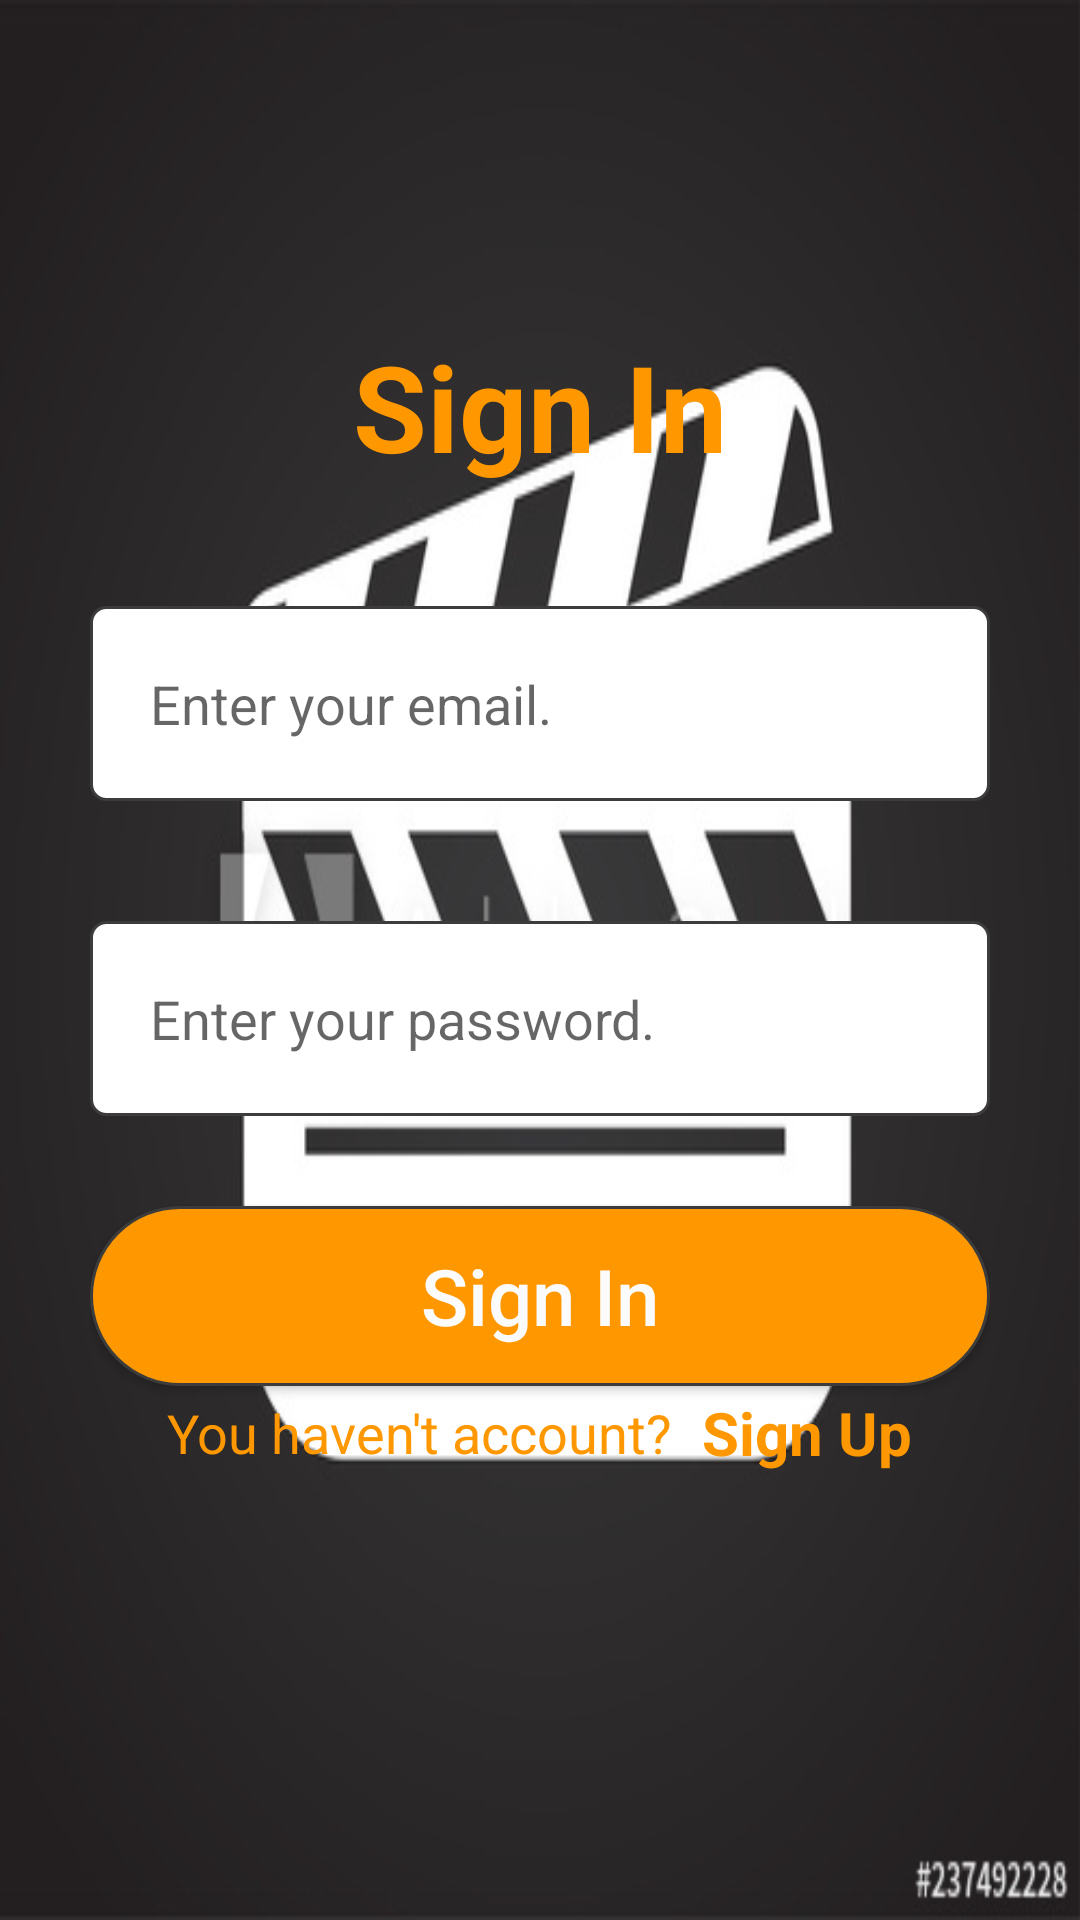

Write the Android layout XML for this screen, with the resource values it uses.
<!-- AndroidManifest.xml: application theme Theme.MovieFinal3 -->
<!-- res/layout/ativity_m.xml -->
<?xml version="1.0" encoding="utf-8"?>
<LinearLayout xmlns:android="http://schemas.android.com/apk/res/android"
    xmlns:app="http://schemas.android.com/apk/res-auto"
    xmlns:tools="http://schemas.android.com/tools"
    android:layout_width="match_parent"
    android:layout_height="match_parent"
     android:gravity="center"
    android:orientation="vertical"
    android:paddingHorizontal="30dp"
    android:background="@drawable/background2"
    tools:context="Main">

    <TextView
        android:layout_width="wrap_content"
        android:layout_height="wrap_content"
        android:text="Sign In"
        android:textColor="#FF9800"
        android:textStyle="bold"
        android:textSize="40dp"
         />




    <RelativeLayout
        android:layout_width="match_parent"
        android:layout_height="wrap_content"
        android:layout_marginTop="40dp">

        <EditText
            android:id="@+id/title_movie"
            android:layout_width="match_parent"
            android:layout_height="65dp"
            android:inputType="textEmailAddress"
            android:hint="Enter your email."
            android:textColor="#010C33"
            android:paddingVertical="15dp"
            android:paddingLeft="20dp"
            android:background="@drawable/rectunglur"
            />


    </RelativeLayout>

    <RelativeLayout
        android:layout_width="match_parent"
        android:layout_height="wrap_content"
        android:layout_marginTop="40dp">

        <EditText
            android:id="@+id/password"
            android:layout_width="match_parent"
            android:layout_height="65dp"
            android:inputType="textPassword"
            android:hint="Enter your password."
            android:textColor="#010C33"
            android:paddingVertical="15dp"
            android:paddingLeft="20dp"
            android:background="@drawable/rectunglur"
            />


    </RelativeLayout>

    <Button
        android:id="@+id/login"
        android:layout_width="match_parent"
        android:layout_height="60dp"
android:textColor="#FBFBFB"
        android:text="Sign In"
        android:layout_marginTop="30dp"
        android:textSize="26dp"
        android:background="@drawable/button1"
        android:textAllCaps="false"
        />



    <LinearLayout
        android:layout_width="wrap_content"
        android:layout_height="wrap_content"
        android:orientation="horizontal"
        android:gravity="center"
        android:layout_marginTop="2dp"
        android:layout_marginBottom="40dp">
    <TextView
        android:id="@+id/textView"
        android:layout_width="match_parent"
        android:layout_height="wrap_content"
        android:text="You haven't account?"
        android:textColor="#FF9800"
        android:textSize="18dp"

        />
        <TextView
            android:id="@+id/signUp"
            android:layout_width="wrap_content"
            android:layout_height="wrap_content"
            android:text="Sign Up"
            android:layout_marginLeft="10dp"
            android:textStyle="bold"
            android:textSize="20dp"
            android:textColor="#FF9800"
            />


    </LinearLayout>



</LinearLayout>
<!-- resources referenced by this layout -->
<resources>
  <!-- drawable background2: jpg bitmap (drawable, 31720 bytes) -->
  <!-- drawable button1 (drawable-v24) -->
  <?xml version="1.0" encoding="utf-8"?>
  <shape xmlns:android="http://schemas.android.com/apk/res/android"
      android:shape="rectangle">
      <solid android:color="#FF9800"/>
      <stroke android:width="1dp"
          android:color="#3c3c3c"
          />
      <corners android:radius="100dp"
          />
  
  
  
  </shape>
  <!-- drawable rectunglur (drawable) -->
  <?xml version="1.0" encoding="utf-8"?>
  <shape xmlns:android="http://schemas.android.com/apk/res/android"
      android:shape="rectangle">
      <solid android:color="#ffffff"/>
      <stroke android:width="1dp"
          android:color="#3c3c3c"
          />
      <corners android:radius="5dp"
          />
  
  
  
  </shape>
  <style name="Theme.MovieFinal3" parent="Theme.AppCompat.Light.NoActionBar">
          
          <item name="colorPrimary">@color/purple_500</item>
          <item name="colorPrimaryVariant">@color/purple_700</item>
          <item name="colorOnPrimary">@color/white</item>
          
          <item name="colorSecondary">@color/teal_200</item>
          <item name="colorSecondaryVariant">@color/teal_700</item>
          <item name="colorOnSecondary">@color/black</item>
          
          <item name="android:statusBarColor" tools:targetApi="l">?attr/colorPrimaryVariant</item>
          
      </style>
  <color name="purple_500">#FF6200EE</color>
  <color name="purple_700">#FF6200EE</color>
  <color name="white">#FFFFFFFF</color>
  <color name="teal_200">#1A2660</color>
  <color name="teal_700">#FF018786</color>
  <color name="black">#FF000000</color>
</resources>
